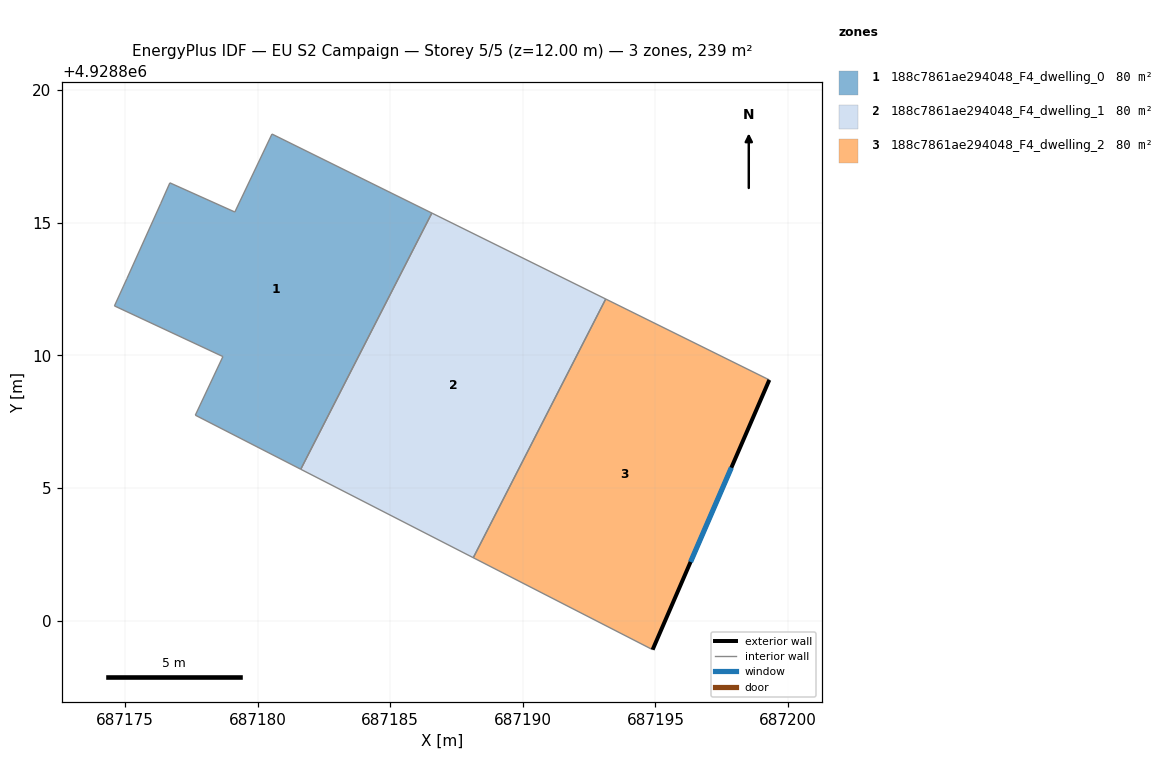
=== STOREY PLAN SPEC (per zone: floor XY polygon, exterior-wall plan segments, windows/doors) ===
zone 1: 188c7861ae294048_F4_dwelling_0  (79.7 m²)
  floor: (687186.57, 4928815.36) (687181.63, 4928805.70) (687177.65, 4928807.74) (687178.69, 4928809.95) (687174.60, 4928811.86) (687175.07, 4928812.89) (687176.34, 4928815.71) (687176.69, 4928816.50) (687179.14, 4928815.40) (687180.54, 4928818.34)
  interior walls: 10
zone 2: 188c7861ae294048_F4_dwelling_1  (79.7 m²)
  floor: (687193.12, 4928812.12) (687188.13, 4928802.37) (687181.63, 4928805.70) (687186.57, 4928815.36)
  interior walls: 4
zone 3: 188c7861ae294048_F4_dwelling_2  (79.7 m²)
  floor: (687199.29, 4928809.07) (687194.89, 4928798.90) (687188.13, 4928802.37) (687193.12, 4928812.12)
  exterior wall: (687194.89, 4928798.90) – (687199.29, 4928809.07)  [11.1 m]
    window: (687196.32, 4928802.21) – (687197.86, 4928805.76)  [4.1 m²]
  interior walls: 3

=== DERIVED (storey summary) ===
Building: EU S2 Campaign
Storey: 5 of 5  (floor level z = 12.00 m)
Storey gross floor area: 239.1 m²
Zones on this storey: 3
  - 188c7861ae294048_F4_dwelling_0: floor 79.7 m²
  - 188c7861ae294048_F4_dwelling_1: floor 79.7 m²
  - 188c7861ae294048_F4_dwelling_2: floor 79.7 m²; exterior wall 11.1 m (33.2 m²); 1 window(s) 4.1 m²; WWR 12.2%
Zone adjacency (shared interzone walls):
  - 188c7861ae294048_F4_dwelling_0 ↔ 188c7861ae294048_F4_dwelling_1
  - 188c7861ae294048_F4_dwelling_1 ↔ 188c7861ae294048_F4_dwelling_2